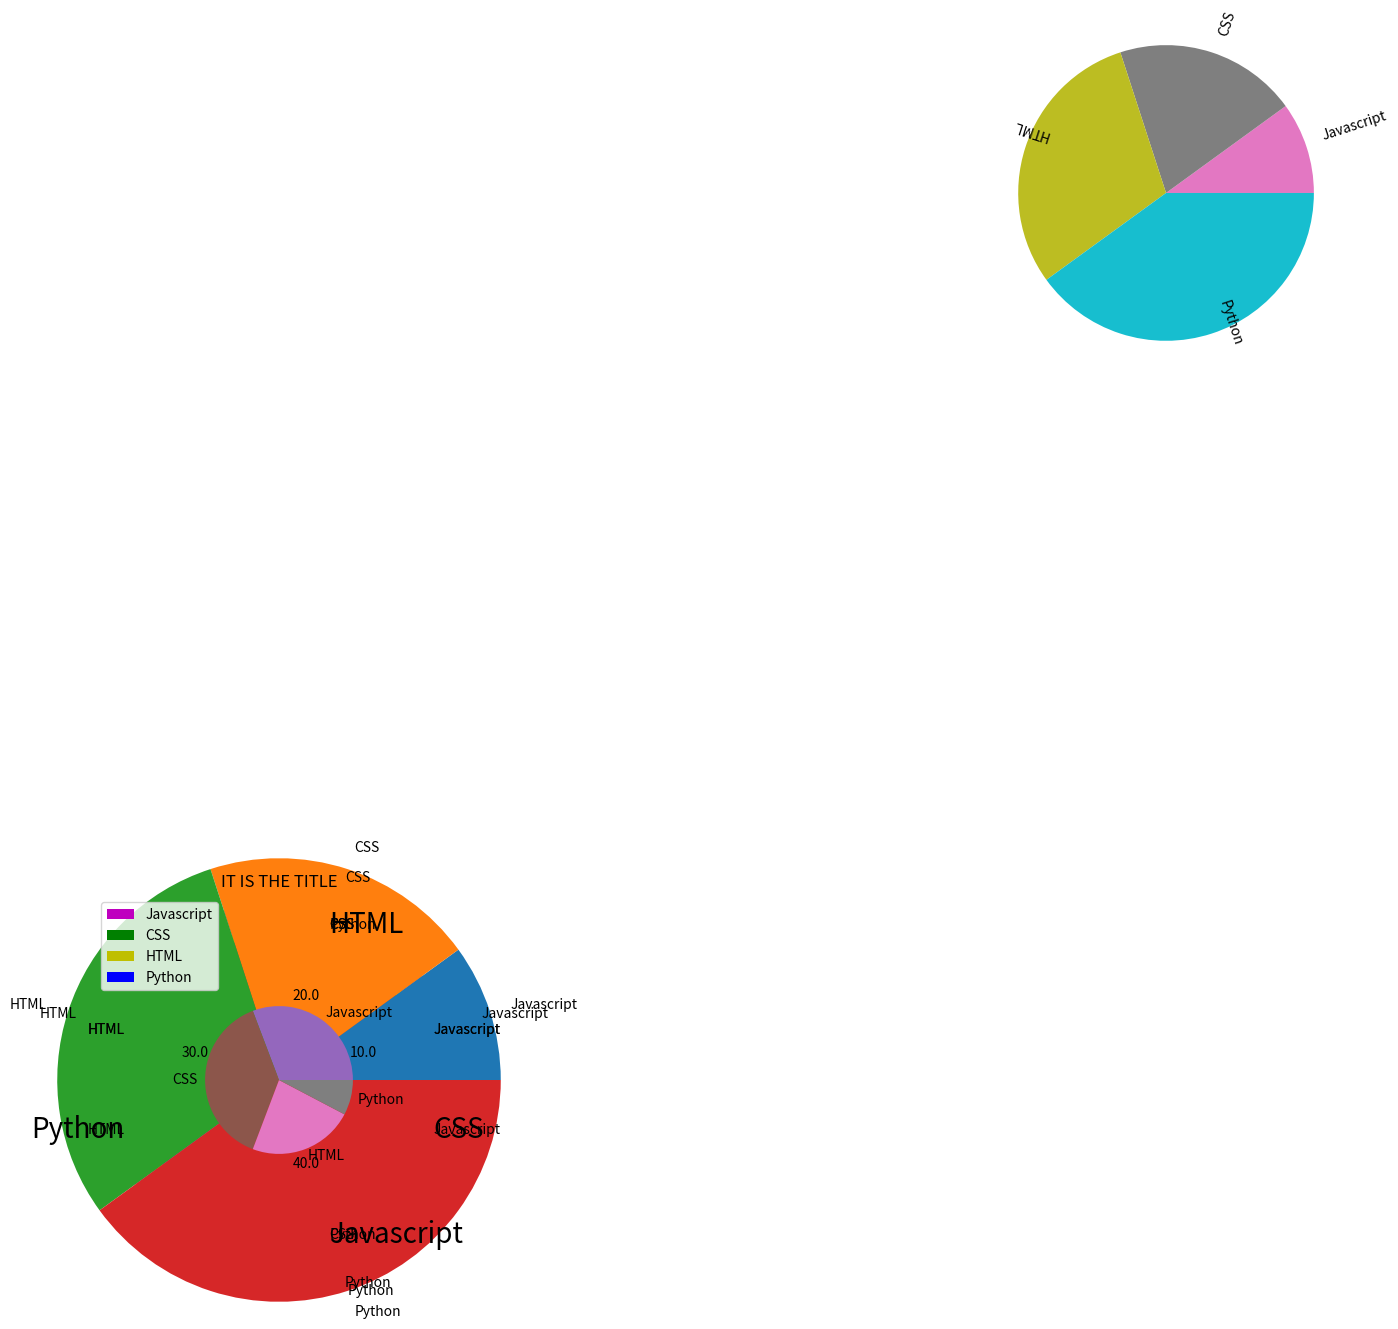

This figure's Python source:
import matplotlib.pyplot as plt
import numpy as np



# ======================   How to Create a Pie Chart in Python  ===============


list1 = [10, 20, 30, 40]
list2 = [40, 50, 30, 10]
label1 = ["Javascript", "CSS", "HTML", "Python"]
explode1 = [0.0, 0.0, 0.0, 0.4]
color1 = ["m", "g", "y", "b"]


#Creating a simple pie-chart
plt.pie(list1, labels=label1, explode=explode1, colors=color1)       #With named parameter -- labels=list_of_value_named -- we can create label to the pie chart beside every portion of the pie -- N.B: This is -- labels -- not -- label --
                                                                    #With named parameter -- explode=list -- we can make a certain segment to pop out of the original pie circle, it works according to the indexed values
                                                                    #With named parameter -- colors=list_of_colors -- you can change the default color variant of the pie chart to your own, N.B: it is -- colors -- not -- color --


                                                                    
plt.title("IT IS THE TITLE")        #Showing the title of the graph
plt.legend(loc=2)        #To show the label and color as a separate box, use the method -- plt.legend()  --- and changing the location of it with parameter -- loc -- whose value is (1/2/3/4)

plt.show()













#Showing percentage value to every portion of pie chart and adding shadow
plt.pie(list1, labels=label1, autopct="%0.1f", shadow=True)    #With named parameter -- autopct= special_string_format -- we can show percentage to each slice of pie, special string format: which starts with(%) , with --%0.1f%% -- we are specifying we want to see percentage in float value(f for float) and we want to see 1 value after decimal(0.1), also the last two percentage sign (%%) because we want to see the percentage sign after the value 
                                                                #With named parameter -- shadow=True -- we can show a visual shadow of the pie, by default it is False

plt.show()















#Changing the radius of the pie and distance of the label from the pie sections

plt.pie(list1, labels=label1, radius=1.2, labeldistance=1.2)   # -- radius=integer -- and -- labeldistance=intergar -- takes an relative integer value

plt.show()







#Rotating the pie and changing the text/label property
plt.pie(list1, labels=label1, startangle=270, textprops={"fontsize":20})       # -- startangle -- takes the value of the degree you want to start the first value from,, by default the first value starts from the 0 degree 
                                                                # -- textprops -- parameter stands for text property, and it takes a dictionary as a value
plt.show()






#Changing the direction of the pie(clockwise/counter-clockwise) and changing the wedge property(google it)
plt.pie(list1, labels=label1, counterclock=False, wedgeprops={"linewidth":5, "edgecolor":"y"})   # -- counterclock -- paramter is by default True    ]
                                                                                                 # -- wedgeprops -- takes a dictionary as a value
plt.show()








#Changing the center of the pie and rotating label
plt.pie(list1, labels=label1, center=(6,6), rotatelabels=True) # -- center -- paramter takes a tuple of the value (x,y) in 2D, to where to put the center,, the I don't see any changes in center (I think it changes the center of the labels)
plt.show()                                                              # -- rotatelabel -- paramter is by default False








#Creating multiple pie chart together
plt.pie(list1, labels=label1, radius=1.5)           #The radius of the initial pie always should be more than the following pie chart's radius, else you can't see them as they overlap on one anoter
plt.pie(list2, labels=label1, radius=0.5)


    #Below two funcions works the same
#plt.pie([1], colors="w", radius=1)         #To create a ring pie chart, i.e over lapping another pie chart with one value and color white
#circle = plt.Circle(xy=(0,0), radius=1, facecolor="w")     #No explanation
#plt.gca().add_artist(circle)

plt.show()

